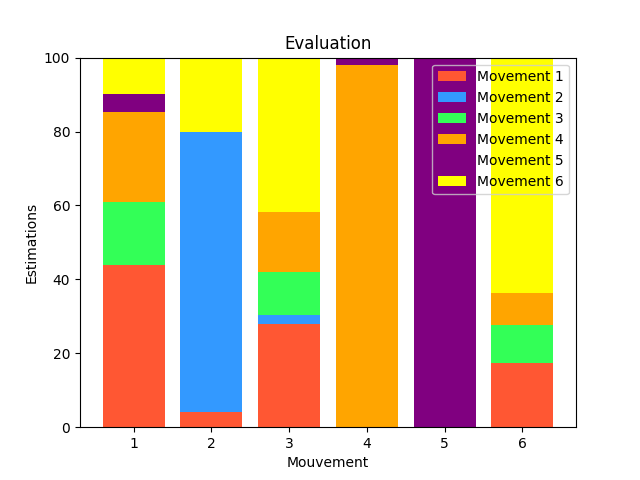

Data behind this chart, as committed beside it:
Mouvement, 1, 2, 3, 4, 5, 6, 
1, 14, 0, 6, 10, 2, 9, 
2, 1, 19, 5, 0, 0, 0, 
3, 9, 1, 20, 7, 0, 6, 
4, 0, 0, 0, 47, 1, 0, 
5, 0, 0, 0, 0, 48, 0, 
6, 10, 2, 44, 6, 0, 7, 
